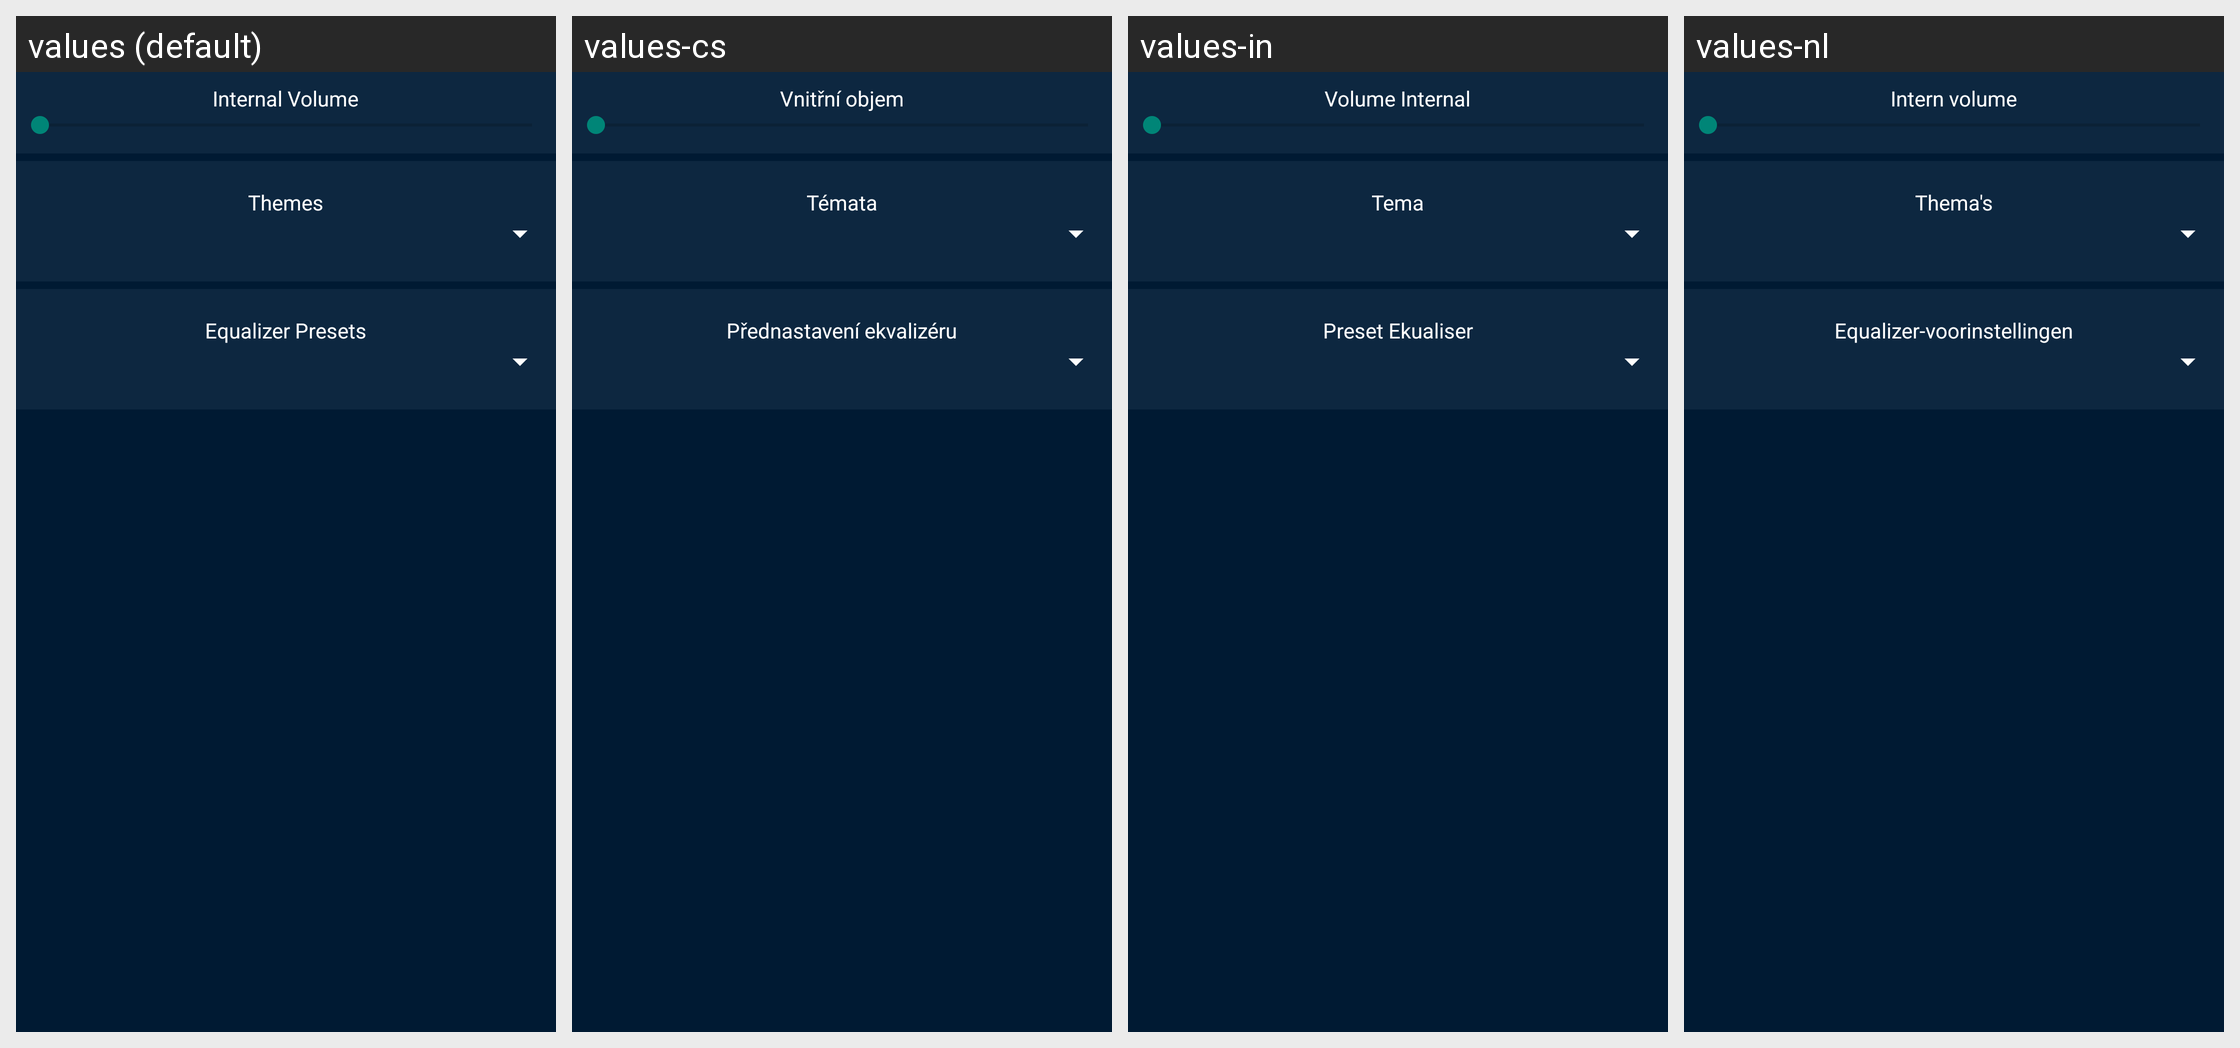

Translations of the strings shown on this Android screen, per locale in the grid:
Android screen res/layout/dialog_settings.xml rendered under 4 locales, left to right: values (default), values-cs, values-in, values-nl. Device: Nexus 5 (rendered at 1080×1920; each locale shown at half size, 540×960, under a caption strip naming it); theme AppTheme.Blue.
Other locales in the repository, not shown: values-ar, values-de, values-es, values-fr, values-hu, values-it, values-ja, values-ru, values-sl, values-sv, values-th, values-tr, values-vi, values-zh.
Strings drawn on this screen, with the default value and each locale's value (text and hints the layout hard-codes, and strings that could not be matched under every locale, appear in the picture but are not listed):

dialog_settings_t1
  values: Internal Volume
  values-cs: Vnitřní objem
  values-in: Volume Internal
  values-nl: Intern volume

misc_themes
  values: Themes
  values-cs: Témata
  values-in: Tema
  values-nl: Thema's

misc_equalizerpreset
  values: Equalizer Presets
  values-cs: Přednastavení ekvalizéru
  values-in: Preset Ekualiser
  values-nl: Equalizer-voorinstellingen
